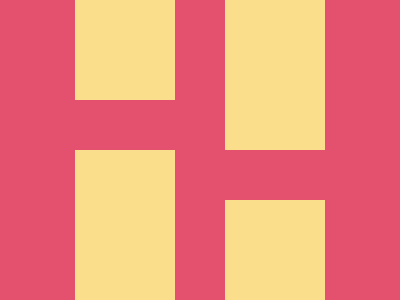

Recreate this image using only HTML and CSS.

<!DOCTYPE html>
<html lang="en">
<head>
  <meta charset="UTF-8">
  <meta name="viewport" content="width=device-width, initial-scale=1.0">
  <title>Document</title>
  <style>
    body {
  width: 400px;
  height: 300px;
  background: #E3516E;
}

div {
  width: 100px;
  height: 200px;
  background: #FADE8B;
  position: fixed;
  top: 150px;
  left: 75px;
  box-shadow: #FADE8B 0 -250px;
}

.right {
  transform: translate(150px, 50px);
}
  </style>
</head>
<body>
  <div></div>
  <div class="right"></div>
</body>
</html>